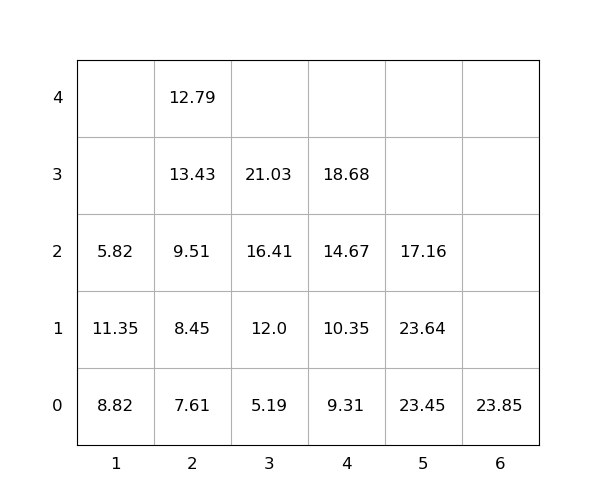

The table this chart was drawn from, first rows:
idx, loc_x, loc_y, loc_z, weight, seq, emerg, reloc, size(ft)
1, 6, 0, 0, 23.85, 0, 0, 1.0, 20
2, 4, 0, 0, 9.31, 0, 0, 0, 20
3, 3, 0, 0, 5.19, 0, 0, 0, 20
4, 2, 0, 0, 7.61, 1, 0, 1.0, 20
5, 2, 0, 1, 8.45, 2, 0, 1.0, 20
6, 2, 0, 2, 9.51, 3, 0, 1.0, 20
7, 4, 0, 1, 10.35, 4, 0, 0, 20
8, 4, 0, 2, 14.67, 5, 0, 0, 20
9, 2, 0, 3, 13.43, 6, 0, 1.0, 20
10, 3, 0, 1, 12.0, 7, 0, 0, 20
11, 1, 0, 0, 8.82, 8, 0, 1.0, 20
12, 5, 0, 0, 23.45, 9, 0, 1.0, 20
13, 4, 0, 3, 18.68, 10, 0, 0, 20
14, 3, 0, 2, 16.41, 11, 0, 0, 20
15, 1, 0, 1, 11.35, 12, 0, 1.0, 20
16, 5, 0, 1, 23.64, 13, 0, 1.0, 20
17, 5, 0, 2, 17.16, 14, 0, 1.0, 20
18, 1, 0, 2, 5.82, 15, 0, 1.0, 20
19, 3, 0, 3, 21.03, 16, 0, 0, 20
20, 2, 0, 4, 12.79, 17, 0, 1.0, 20
